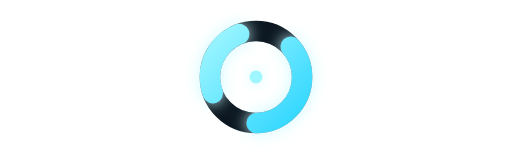
t = 0.00 s
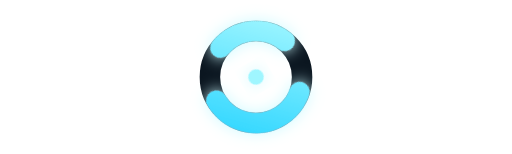
t = 0.20 s
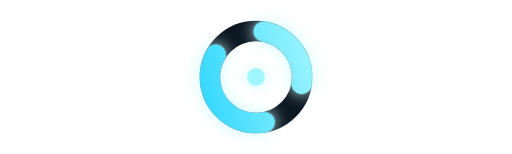
t = 0.40 s
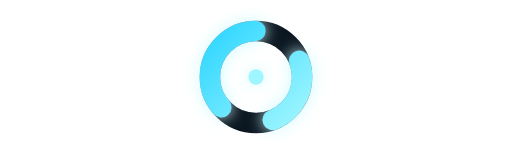
t = 0.60 s
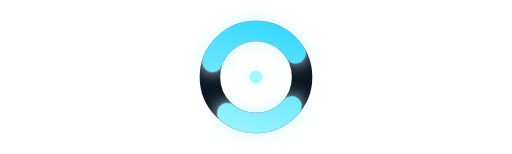
t = 0.80 s
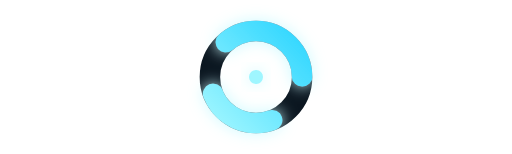
t = 0.90 s

The animated SVG that drew these frames (rendered in a browser with its animation timeline set to each time). Animation: 3 SMIL elements (animate=1,animateTransform=2); one cycle of 1.20 s, repeats indefinitely.

<?xml version="1.0" encoding="UTF-8"?>
<svg width="200" height="60" viewBox="0 0 200 60" fill="none" xmlns="http://www.w3.org/2000/svg" role="img" aria-labelledby="t d">
  <title id="t">Hologram betöltő</title>
  <desc id="d">Körgyűrű szaggatott vonallal és kékes fényudvarral forog.</desc>
  <defs>
    <linearGradient id="lg" x1="0" y1="0" x2="1" y2="1">
      <stop offset="0%" stop-color="#9ff6ff"/>
      <stop offset="100%" stop-color="#2fd6ff"/>
    </linearGradient>
    <filter id="glow" x="-50%" y="-50%" width="200%" height="200%">
      <feGaussianBlur stdDeviation="3" result="c1"/>
      <feColorMatrix in="c1" type="matrix" values="0 0 0 0 0.62  0 0 0 0 0.96  0 0 0 0 1  0 0 0 1 0"/>
      <feMerge>
        <feMergeNode/><feMergeNode in="SourceGraphic"/>
      </feMerge>
    </filter>
  </defs>
  <g transform="translate(100,30)">
    <circle r="18" fill="none" stroke="#0b1620" stroke-width="8"/>
    <circle r="18" fill="none" stroke="url(#lg)" stroke-width="8" stroke-linecap="round"
            stroke-dasharray="28 22" filter="url(#glow)">
      <animateTransform attributeName="transform" type="rotate" from="0" to="360" dur="1.2s" repeatCount="indefinite"/>
    </circle>
    <circle r="3" fill="#9ff6ff" filter="url(#glow)">
      <animateTransform attributeName="transform" type="rotate" from="0" to="360" dur="1.2s" repeatCount="indefinite"/>
      <animate attributeName="r" values="2.5;3.5;2.5" dur="0.8s" repeatCount="indefinite"/>
    </circle>
  </g>
</svg>
